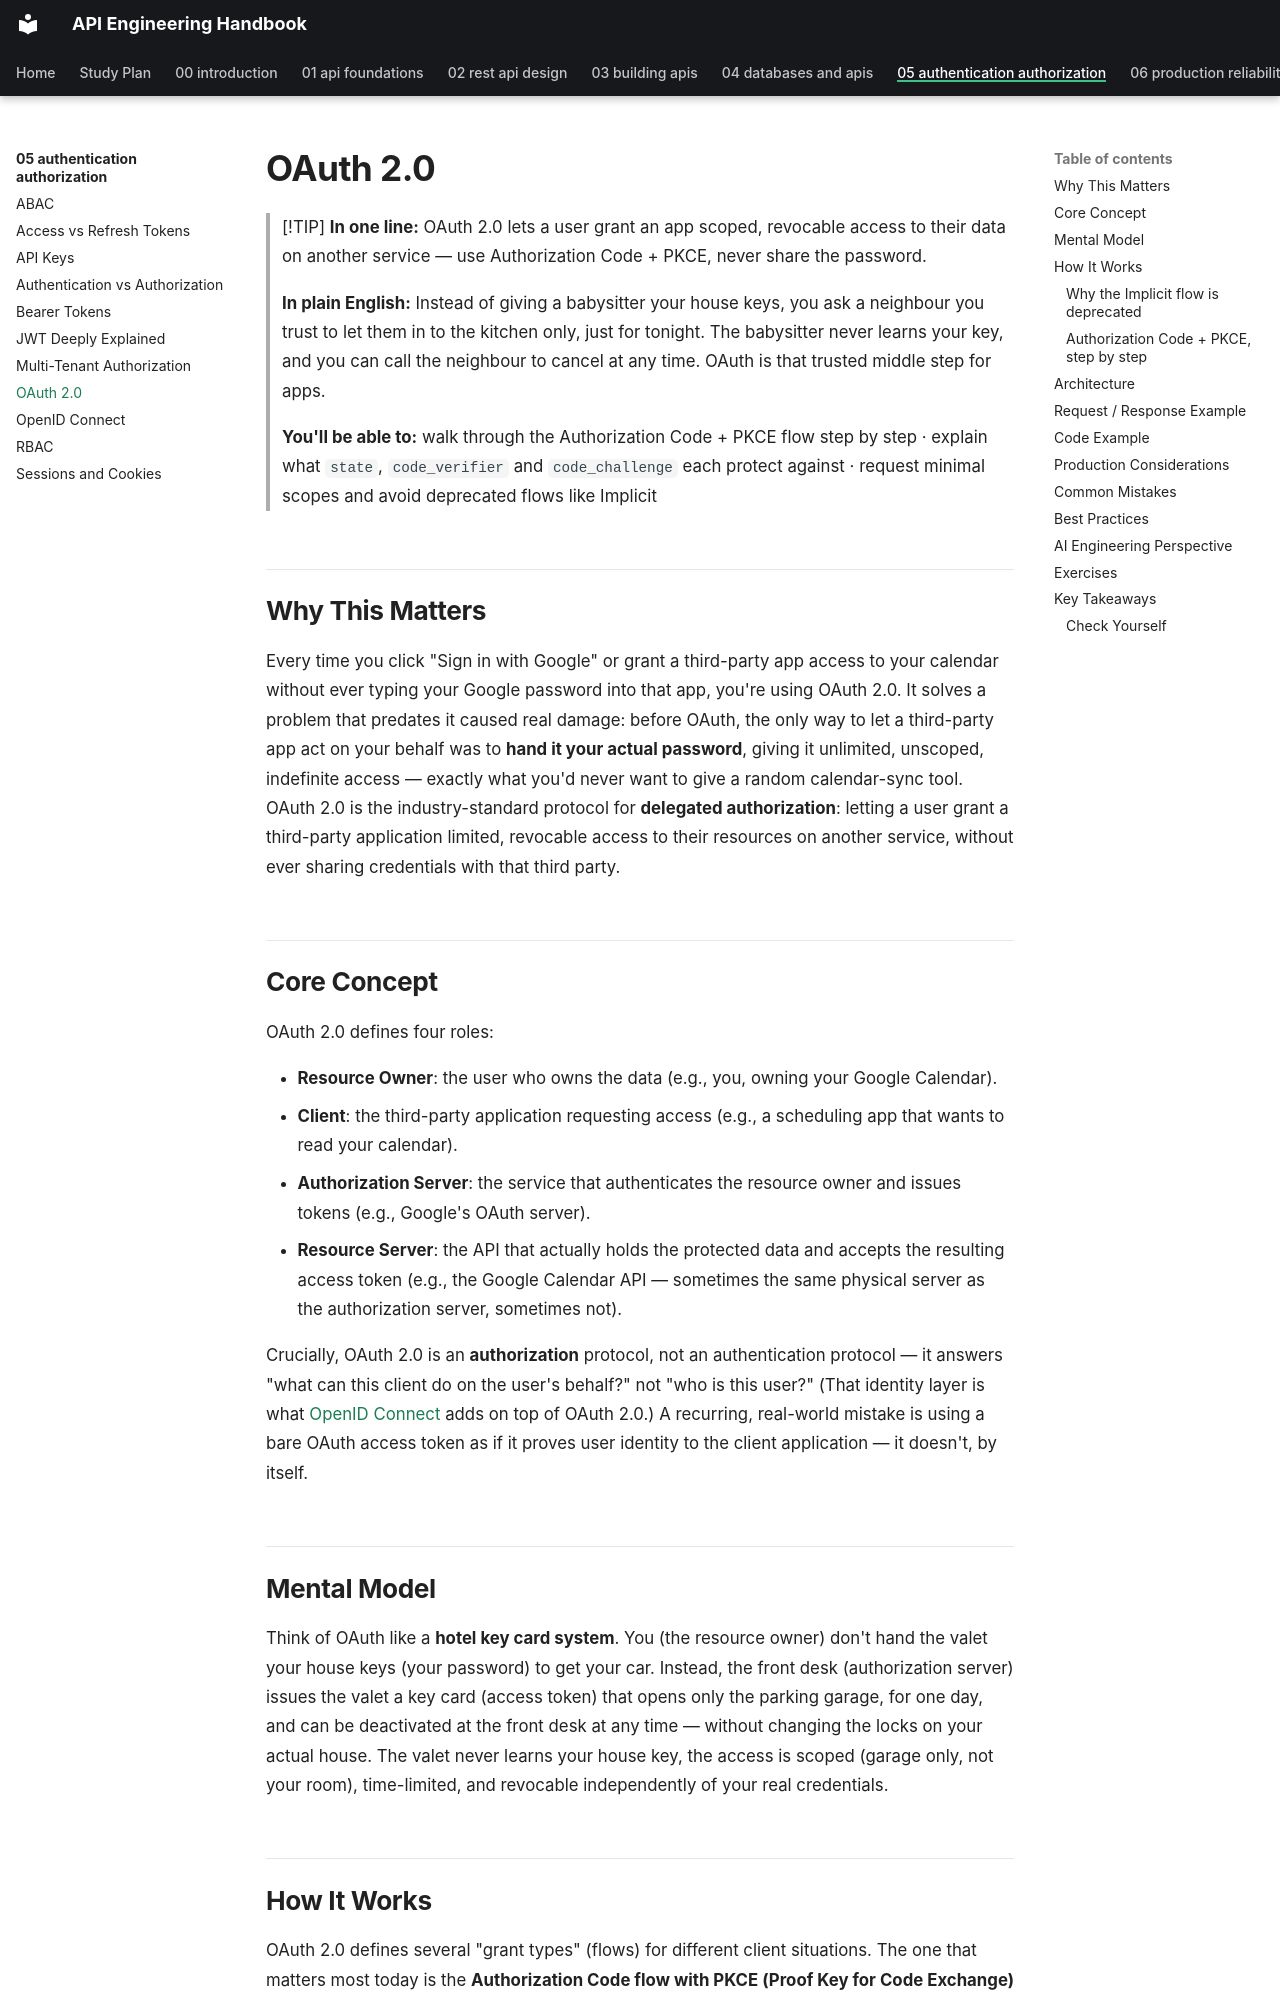

repository: himanshu231204/api-engineering-handbook · page: 05-authentication-authorization/oauth2/index.html · generator: mkdocs

# OAuth 2.0

> [!TIP]
> **In one line:** OAuth 2.0 lets a user grant an app scoped, revocable access to their data on another service — use Authorization Code + PKCE, never share the password.
>
> **In plain English:** Instead of giving a babysitter your house keys, you ask a neighbour you trust to let them in to the kitchen only, just for tonight. The babysitter never learns your key, and you can call the neighbour to cancel at any time. OAuth is that trusted middle step for apps.
>
> **You'll be able to:** walk through the Authorization Code + PKCE flow step by step · explain what `state`, `code_verifier` and `code_challenge` each protect against · request minimal scopes and avoid deprecated flows like Implicit

## Why This Matters

Every time you click "Sign in with Google" or grant a third-party app access to your calendar without ever typing your Google password into that app, you're using OAuth 2.0. It solves a problem that predates it caused real damage: before OAuth, the only way to let a third-party app act on your behalf was to **hand it your actual password**, giving it unlimited, unscoped, indefinite access — exactly what you'd never want to give a random calendar-sync tool. OAuth 2.0 is the industry-standard protocol for **delegated authorization**: letting a user grant a third-party application limited, revocable access to their resources on another service, without ever sharing credentials with that third party.

## Core Concept

OAuth 2.0 defines four roles:

- **Resource Owner**: the user who owns the data (e.g., you, owning your Google Calendar).
- **Client**: the third-party application requesting access (e.g., a scheduling app that wants to read your calendar).
- **Authorization Server**: the service that authenticates the resource owner and issues tokens (e.g., Google's OAuth server).
- **Resource Server**: the API that actually holds the protected data and accepts the resulting access token (e.g., the Google Calendar API — sometimes the same physical server as the authorization server, sometimes not).

Crucially, OAuth 2.0 is an **authorization** protocol, not an authentication protocol — it answers "what can this client do on the user's behalf?" not "who is this user?" (That identity layer is what [OpenID Connect](openid-connect.md) adds on top of OAuth 2.0.) A recurring, real-world mistake is using a bare OAuth access token as if it proves user identity to the client application — it doesn't, by itself.

## Mental Model

Think of OAuth like a **hotel key card system**. You (the resource owner) don't hand the valet your house keys (your password) to get your car. Instead, the front desk (authorization server) issues the valet a key card (access token) that opens only the parking garage, for one day, and can be deactivated at the front desk at any time — without changing the locks on your actual house. The valet never learns your house key, the access is scoped (garage only, not your room), time-limited, and revocable independently of your real credentials.
